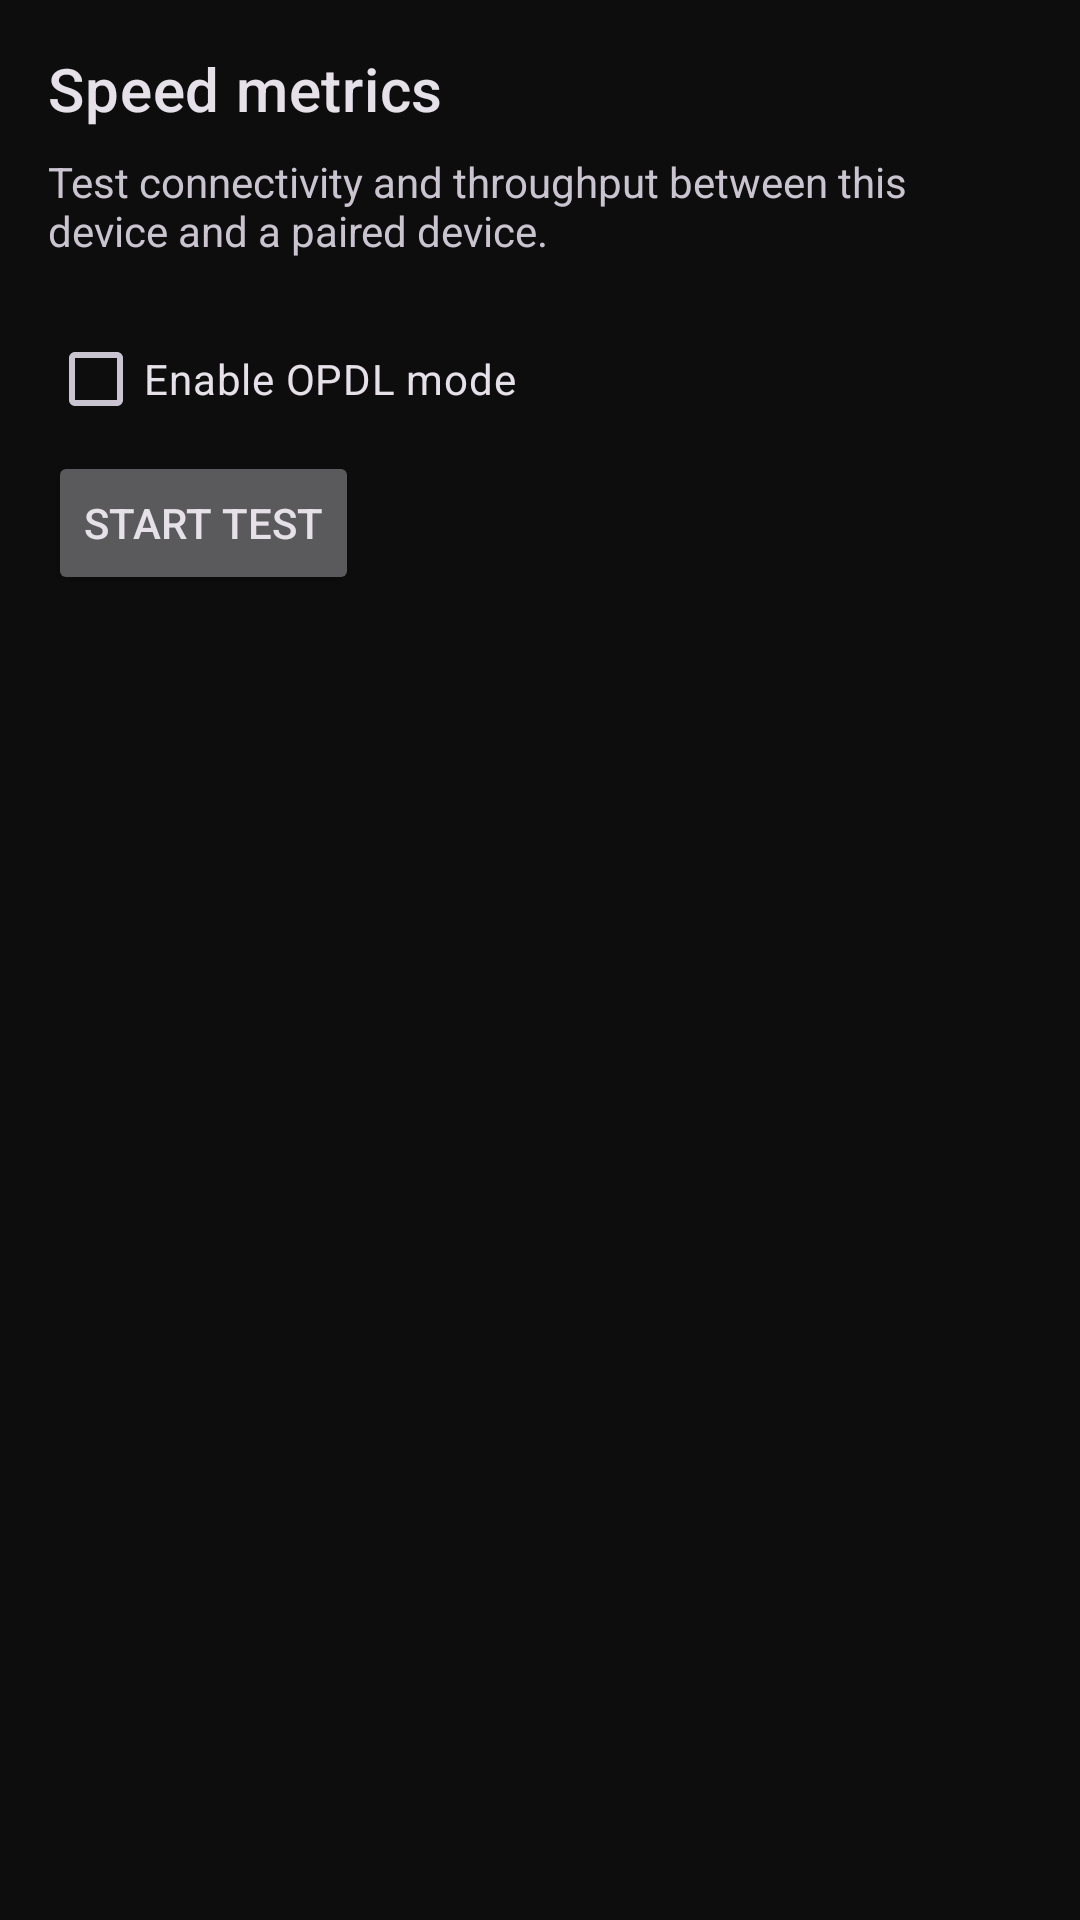

The Android layout XML behind this screen, and the referenced resources:
<!-- AndroidManifest.xml: application theme OpdlTheme.NoActionBar -->
<!-- res/layout/fragment_speed_metrics.xml -->
<?xml version="1.0" encoding="utf-8"?>
<ScrollView xmlns:android="http://schemas.android.com/apk/res/android"
    xmlns:tools="http://schemas.android.com/tools"
    android:layout_width="match_parent"
    android:layout_height="match_parent"
    android:fillViewport="true"
    android:clipToPadding="false">

    <LinearLayout
        android:orientation="vertical"
        android:layout_width="match_parent"
        android:layout_height="wrap_content"
        android:padding="16dp">

        <TextView
            android:id="@+id/speed_metrics_title"
            android:layout_width="match_parent"
            android:layout_height="wrap_content"
            android:textAppearance="?attr/textAppearanceHeadline6"
            android:text="@string/speed_metrics"
            android:paddingBottom="8dp" />

        <TextView
            android:id="@+id/speed_metrics_description"
            android:layout_width="match_parent"
            android:layout_height="wrap_content"
            android:text="@string/speed_metrics_description"
            android:paddingBottom="16dp" />

        <CheckBox
            android:id="@+id/opdl_mode_toggle"
            android:layout_width="wrap_content"
            android:layout_height="wrap_content"
            android:text="@string/speed_metrics_opdl_mode" />

        <Button
            android:id="@+id/start_test_button"
            android:layout_width="wrap_content"
            android:layout_height="wrap_content"
            android:text="@string/speed_metrics_start" />

        <ProgressBar
            android:id="@+id/speed_metrics_progress"
            style="?android:attr/progressBarStyleLarge"
            android:layout_width="wrap_content"
            android:layout_height="wrap_content"
            android:indeterminate="true"
            android:visibility="gone"
            android:layout_marginTop="16dp" />

        <TextView
            android:id="@+id/speed_metrics_result"
            android:layout_width="match_parent"
            android:layout_height="wrap_content"
            android:paddingTop="16dp"
            tools:text="Latency: 25 ms\nThroughput: 123.45 Mbit/s" />

    </LinearLayout>

</ScrollView>
<!-- resources referenced by this layout -->
<resources>
  <string name="speed_metrics">Speed metrics</string>
  <string name="speed_metrics_description">Test connectivity and throughput between this device and a paired device.</string>
  <string name="speed_metrics_opdl_mode">Enable OPDL mode</string>
  <string name="speed_metrics_start">Start test</string>
  <style name="OpdlTheme.NoActionBar" parent="OpdlTheme">
          <item name="windowActionBar">false</item>
          <item name="windowNoTitle">true</item>
      </style>
  <style name="OpdlTheme" parent="Theme.Material3.Dark">
          
          <item name="colorPrimary">@color/opdl_primary</item>
          <item name="colorPrimaryVariant">@color/opdl_primary_variant</item>
          <item name="colorOnPrimary">@color/opdl_on_primary</item>
          
          
          <item name="colorSecondary">@color/opdl_secondary</item>
          <item name="colorSecondaryVariant">@color/opdl_secondary_variant</item>
          <item name="colorOnSecondary">@color/opdl_on_secondary</item>
          
          
          <item name="colorSurface">@color/opdl_surface</item>
          <item name="colorOnSurface">@color/opdl_on_surface</item>
          
          
          <item name="android:colorBackground">@color/opdl_background</item>
          <item name="colorOnBackground">@color/opdl_on_background</item>
          
          
          <item name="android:statusBarColor">@color/opdl_background</item>
          <item name="android:navigationBarColor">@color/opdl_background</item>
      </style>
  <color name="opdl_primary">#FFFFFF</color>
  <color name="opdl_primary_variant">#E0E0E0</color>
  <color name="opdl_on_primary">#0D0D0D</color>
  <color name="opdl_secondary">#888888</color>
  <color name="opdl_secondary_variant">#555555</color>
  <color name="opdl_on_secondary">#FFFFFF</color>
  <color name="opdl_surface">#1A1A1A</color>
  <color name="opdl_on_surface">#FFFFFF</color>
  <color name="opdl_background">#0D0D0D</color>
  <color name="opdl_on_background">#FFFFFF</color>
</resources>
